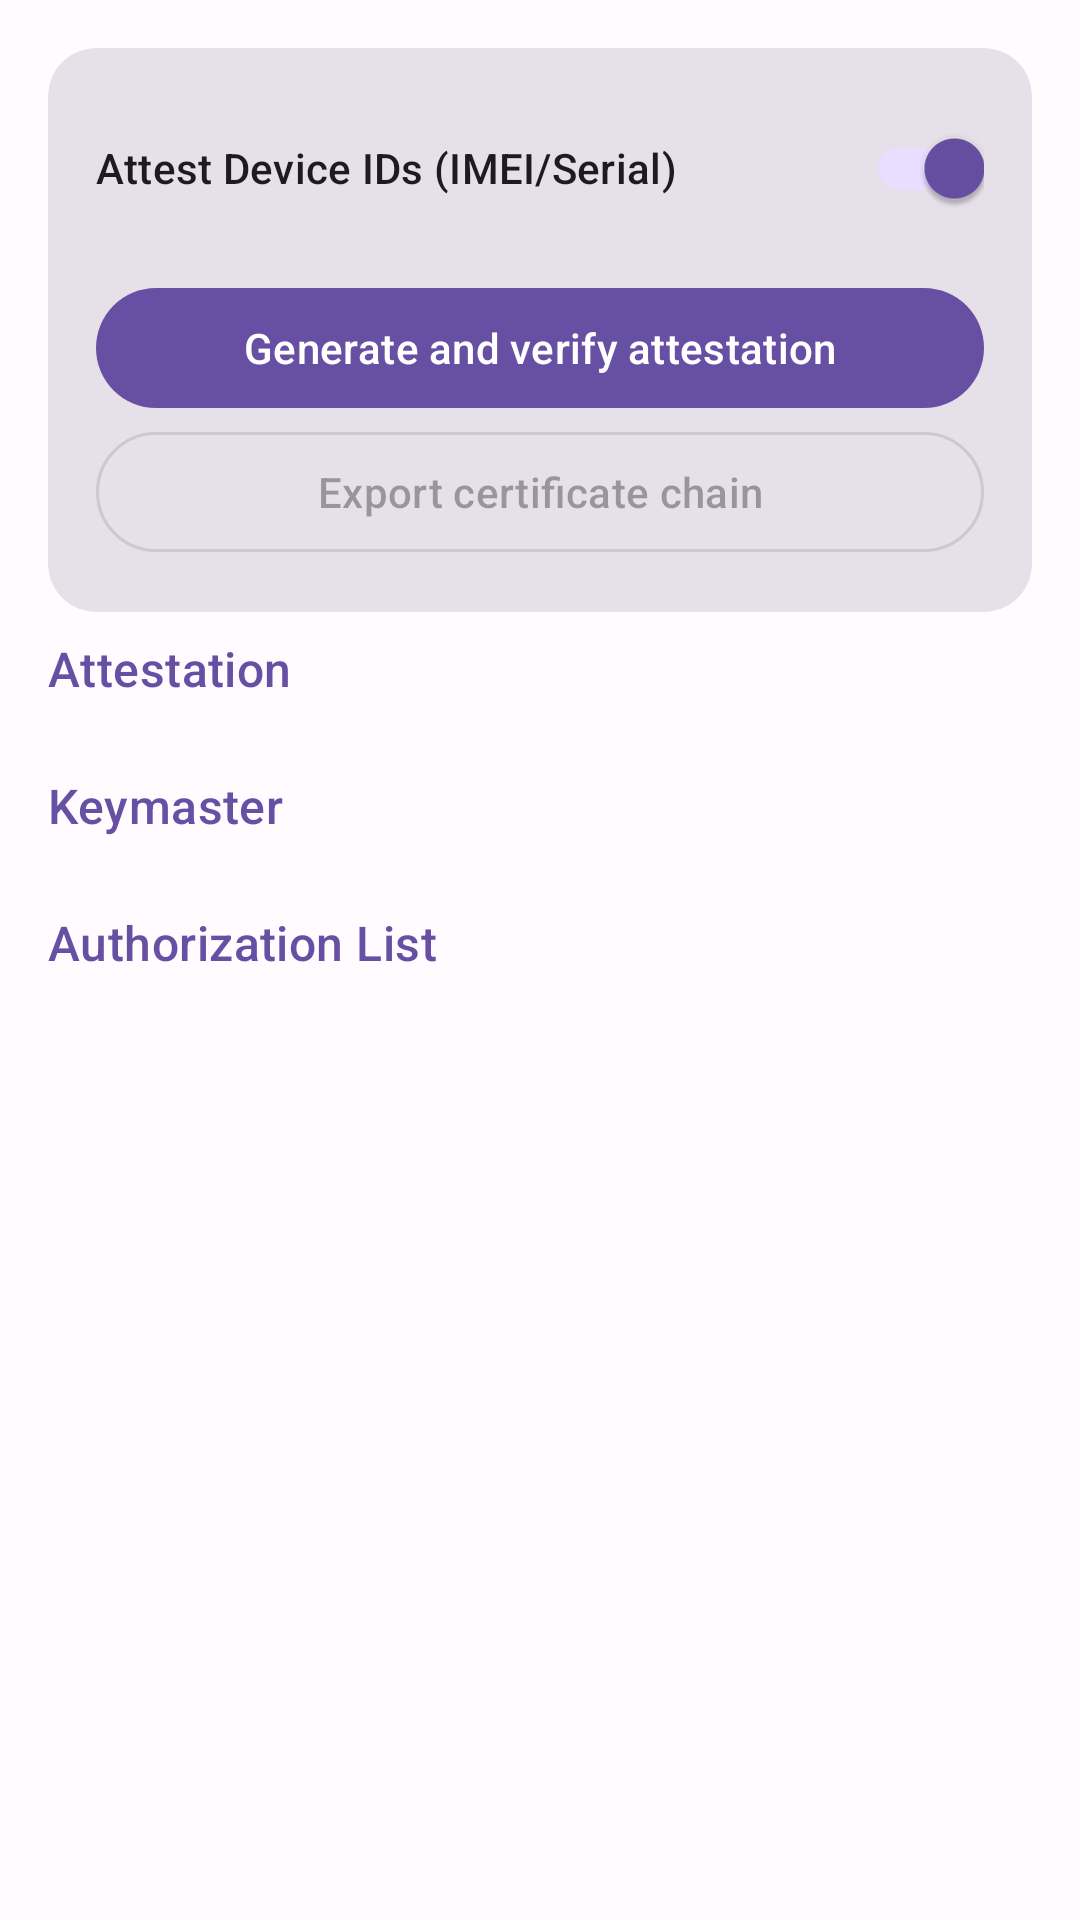

Reconstruct the res/layout file that produces this screen, plus the resources it refers to.
<!-- AndroidManifest.xml: application theme AppTheme -->
<!-- res/layout/activity_main.xml -->
<?xml version="1.0" encoding="utf-8"?>
<androidx.coordinatorlayout.widget.CoordinatorLayout
    xmlns:android="http://schemas.android.com/apk/res/android"
    xmlns:app="http://schemas.android.com/apk/res-auto"
    android:layout_width="match_parent"
    android:layout_height="match_parent">

    <androidx.core.widget.NestedScrollView
        android:layout_width="match_parent"
        android:layout_height="match_parent"
        app:layout_behavior="@string/appbar_scrolling_view_behavior">

        <LinearLayout
            android:layout_width="match_parent"
            android:layout_height="wrap_content"
            android:orientation="vertical"
            android:layout_marginBottom="8dp"
            android:padding="16dp">

            <com.google.android.material.card.MaterialCardView
                style="?attr/materialCardViewFilledStyle"
                android:layout_width="match_parent"
                android:layout_height="wrap_content"
                app:cardCornerRadius="16dp">

                <LinearLayout
                    android:layout_width="match_parent"
                    android:layout_height="wrap_content"
                    android:orientation="vertical"
                    android:padding="16dp">

                    <com.google.android.material.switchmaterial.SwitchMaterial
                        android:id="@+id/toggle_id_attestation"
                        android:layout_width="match_parent"
                        android:layout_height="wrap_content"
                        android:layout_marginBottom="12dp"
                        android:checked="true"
                        android:text="@string/toggle_attest_device_ids"
                        android:textAppearance="?attr/textAppearanceLabelLarge"
                        app:useMaterialThemeColors="true" />

                    <com.google.android.material.button.MaterialButton
                        android:id="@+id/attest_button"
                        android:layout_width="match_parent"
                        android:layout_height="wrap_content"
                        android:text="@string/generate_and_verify_button" />

                    <com.google.android.material.button.MaterialButton
                        android:id="@+id/export_button"
                        style="?attr/materialButtonOutlinedStyle"
                        android:layout_width="match_parent"
                        android:layout_height="wrap_content"
                        android:enabled="false"
                        android:text="@string/export_certificate_chain" />
                </LinearLayout>
            </com.google.android.material.card.MaterialCardView>

            <include layout="@layout/summary_card" />

<com.google.android.material.card.MaterialCardView
    android:id="@+id/bootloader_banner"
    android:layout_width="match_parent"
    android:layout_height="wrap_content"
    android:layout_marginTop="8dp"
    android:layout_marginBottom="8dp"
    android:minHeight="30dp"
    android:visibility="gone"
    app:cardCornerRadius="8dp"
    app:strokeWidth="0dp">

    <LinearLayout
        android:layout_width="match_parent"
        android:layout_height="wrap_content"
        android:gravity="center_vertical"
        android:orientation="horizontal"
        android:paddingTop="8dp"
        android:paddingBottom="8dp"
        android:paddingStart="12dp"
        android:paddingEnd="12dp">

        <com.google.android.material.imageview.ShapeableImageView
            android:id="@+id/bootloader_icon"
            android:layout_width="20dp"
            android:layout_height="20dp"
            android:layout_marginEnd="12dp"
            app:tint="?attr/colorOnSurface" />

        <TextView
            android:id="@+id/bootloader_text"
            android:layout_width="wrap_content"
            android:layout_height="wrap_content"
            android:includeFontPadding="false"
            android:textAppearance="?attr/textAppearanceTitleMedium"
            android:textStyle="bold"
            android:textColor="?attr/colorOnSurface" />
    </LinearLayout>
</com.google.android.material.card.MaterialCardView>

            <TextView
                android:layout_width="wrap_content"
                android:layout_height="wrap_content"
                android:layout_marginTop="8dp"
                android:layout_marginBottom="8dp"
                android:text="@string/label_attestation_header"
                android:textAppearance="?attr/textAppearanceTitleMedium"
                android:textColor="?attr/colorPrimary"/>

            <com.google.android.material.card.MaterialCardView
                android:id="@+id/attestation_card"
                style="?attr/materialCardViewOutlinedStyle"
                android:layout_width="match_parent"
                android:layout_height="wrap_content"
                android:visibility="gone"
                app:cardCornerRadius="12dp">

                <LinearLayout
                    android:id="@+id/attestation_container"
                    android:layout_width="match_parent"
                    android:layout_height="wrap_content"
                    android:orientation="vertical" />
            </com.google.android.material.card.MaterialCardView>

            <TextView
                android:layout_width="wrap_content"
                android:layout_height="wrap_content"
                android:layout_marginTop="16dp"
                android:layout_marginBottom="8dp"
                android:text="@string/label_keymaster_header"
                android:textAppearance="?attr/textAppearanceTitleMedium"
                android:textColor="?attr/colorPrimary"/>

            <com.google.android.material.card.MaterialCardView
                android:id="@+id/keymaster_card"
                style="?attr/materialCardViewOutlinedStyle"
                android:layout_width="match_parent"
                android:layout_height="wrap_content"
                android:visibility="gone"
                app:cardCornerRadius="12dp">

                <LinearLayout
                    android:id="@+id/keymaster_container"
                    android:layout_width="match_parent"
                    android:layout_height="wrap_content"
                    android:orientation="vertical"/>
            </com.google.android.material.card.MaterialCardView>

            <TextView
                android:layout_width="wrap_content"
                android:layout_height="wrap_content"
                android:layout_marginTop="16dp"
                android:layout_marginBottom="8dp"
                android:text="@string/label_auth_list_header"
                android:textAppearance="?attr/textAppearanceTitleMedium"
                android:textColor="?attr/colorPrimary"/>

            <com.google.android.material.card.MaterialCardView
                android:id="@+id/auth_list_card"
                style="?attr/materialCardViewOutlinedStyle"
                android:layout_width="match_parent"
                android:layout_height="wrap_content"
                android:visibility="gone"
                app:cardCornerRadius="12dp">

                <LinearLayout
                    android:id="@+id/auth_list_container"
                    android:layout_width="match_parent"
                    android:layout_height="wrap_content"
                    android:orientation="vertical" />
            </com.google.android.material.card.MaterialCardView>

        </LinearLayout>
    </androidx.core.widget.NestedScrollView>
</androidx.coordinatorlayout.widget.CoordinatorLayout>
<!-- res/layout/summary_card.xml (included above) -->
<com.google.android.material.card.MaterialCardView
    xmlns:android="http://schemas.android.com/apk/res/android"
    xmlns:app="http://schemas.android.com/apk/res-auto"
    xmlns:tools="http://schemas.android.com/tools"
    android:id="@+id/summary_card"
    android:layout_width="match_parent"
    android:layout_height="wrap_content"
    android:layout_marginBottom="8dp"
    android:layout_marginTop="16dp"
    android:visibility="gone"
    app:cardCornerRadius="16dp"
    app:strokeWidth="1dp">

    <LinearLayout
    android:layout_width="match_parent"
    android:layout_height="wrap_content"
    android:gravity="center"
    android:orientation="vertical"
    android:padding="24dp">

    <TextView
        android:id="@+id/summary_title"
        android:layout_width="wrap_content"
        android:layout_height="wrap_content"
        android:gravity="center"
        android:drawablePadding="12dp"
        android:drawableTop="@drawable/ic_check_circle"
        android:textAppearance="?attr/textAppearanceHeadlineSmall"
        android:textStyle="bold"
        android:contentDescription="@string/content_desc_summary_status" />

    <TextView
        android:id="@+id/summary_subtitle"
        android:layout_width="wrap_content"
        android:layout_height="wrap_content"
        android:textAlignment="center"
        android:textAppearance="?attr/textAppearanceBodyMedium" />
</LinearLayout>
</com.google.android.material.card.MaterialCardView>
<!-- resources referenced by this layout -->
<resources>
  <!-- drawable ic_check_circle (drawable) -->
  <vector xmlns:android="http://schemas.android.com/apk/res/android"
      android:width="24dp"
      android:height="24dp"
      android:viewportWidth="24"
      android:viewportHeight="24">
      <path
          android:fillColor="@android:color/white"
          android:pathData="M12,2C6.48,2 2,6.48 2,12s4.48,10 10,10 10,-4.48 10,-10S17.52,2 12,2zM10,17l-5,-5 1.41,-1.41L10,14.17l7.59,-7.59L19,8l-9,9z"/>
  </vector>
  <string translatable="false" name="content_desc_summary_status">Verification status icon</string>
  <string translatable="false" name="export_certificate_chain">Export certificate chain</string>
  <string translatable="false" name="generate_and_verify_button">Generate and verify attestation</string>
  <string translatable="false" name="label_attestation_header">Attestation</string>
  <string translatable="false" name="label_auth_list_header">Authorization List</string>
  <string translatable="false" name="label_keymaster_header">Keymaster</string>
  <string translatable="false" name="toggle_attest_device_ids">Attest Device IDs (IMEI/Serial)</string>
  <style name="AppTheme" parent="Theme.Material3.DayNight">
          
          <item name="colorPrimary">@color/colorPrimary</item>
          <item name="colorOnPrimary">@color/colorOnPrimary</item>
          <item name="colorPrimaryContainer">@color/colorPrimaryContainer</item>
          <item name="colorOnPrimaryContainer">@color/colorOnPrimaryContainer</item>
          <item name="colorSecondary">@color/colorSecondary</item>
          <item name="colorOnSecondary">@color/colorOnSecondary</item>
          <item name="colorSecondaryContainer">@color/colorSecondaryContainer</item>
          <item name="colorOnSecondaryContainer">@color/colorOnSecondaryContainer</item>
          <item name="colorTertiary">@color/colorTertiary</item>
          <item name="colorOnTertiary">@color/colorOnTertiary</item>
          <item name="colorTertiaryContainer">@color/colorTertiaryContainer</item>
          <item name="colorOnTertiaryContainer">@color/colorOnTertiaryContainer</item>
          <item name="colorError">@color/colorError</item>
          <item name="colorOnError">@color/colorOnError</item>
          <item name="colorErrorContainer">@color/colorErrorContainer</item>
          <item name="colorOnErrorContainer">@color/colorOnErrorContainer</item>
          <item name="android:colorBackground">@color/backgroundColor</item>
          <item name="colorOnBackground">@color/onBackgroundColor</item>
          <item name="colorSurface">@color/surfaceColor</item>
          <item name="colorOnSurface">@color/onSurfaceColor</item>
          <item name="colorSurfaceVariant">@color/surfaceVariantColor</item>
          <item name="colorOnSurfaceVariant">@color/onSurfaceVariantColor</item>
          <item name="colorOutline">@color/outlineColor</item>
      </style>
  <color name="colorPrimary">#6750A4</color>
  <color name="colorOnPrimary">#FFFFFF</color>
  <color name="colorPrimaryContainer">#EADDFF</color>
  <color name="colorOnPrimaryContainer">#21005D</color>
  <color name="colorSecondary">#625B71</color>
  <color name="colorOnSecondary">#FFFFFF</color>
  <color name="colorSecondaryContainer">#E8DEF8</color>
  <color name="colorOnSecondaryContainer">#1D192B</color>
  <color name="colorTertiary">#7D5260</color>
  <color name="colorOnTertiary">#FFFFFF</color>
  <color name="colorTertiaryContainer">#FFD8E4</color>
  <color name="colorOnTertiaryContainer">#31111D</color>
  <color name="colorError">#B3261E</color>
  <color name="colorOnError">#FFFFFF</color>
  <color name="colorErrorContainer">#F9DEDC</color>
  <color name="colorOnErrorContainer">#410E0B</color>
  <color name="backgroundColor">#FFFBFE</color>
  <color name="onBackgroundColor">#1C1B1F</color>
  <color name="surfaceColor">#FFFBFE</color>
  <color name="onSurfaceColor">#1C1B1F</color>
  <color name="surfaceVariantColor">#E7E0EC</color>
  <color name="onSurfaceVariantColor">#49454F</color>
  <color name="outlineColor">#79747E</color>
</resources>
